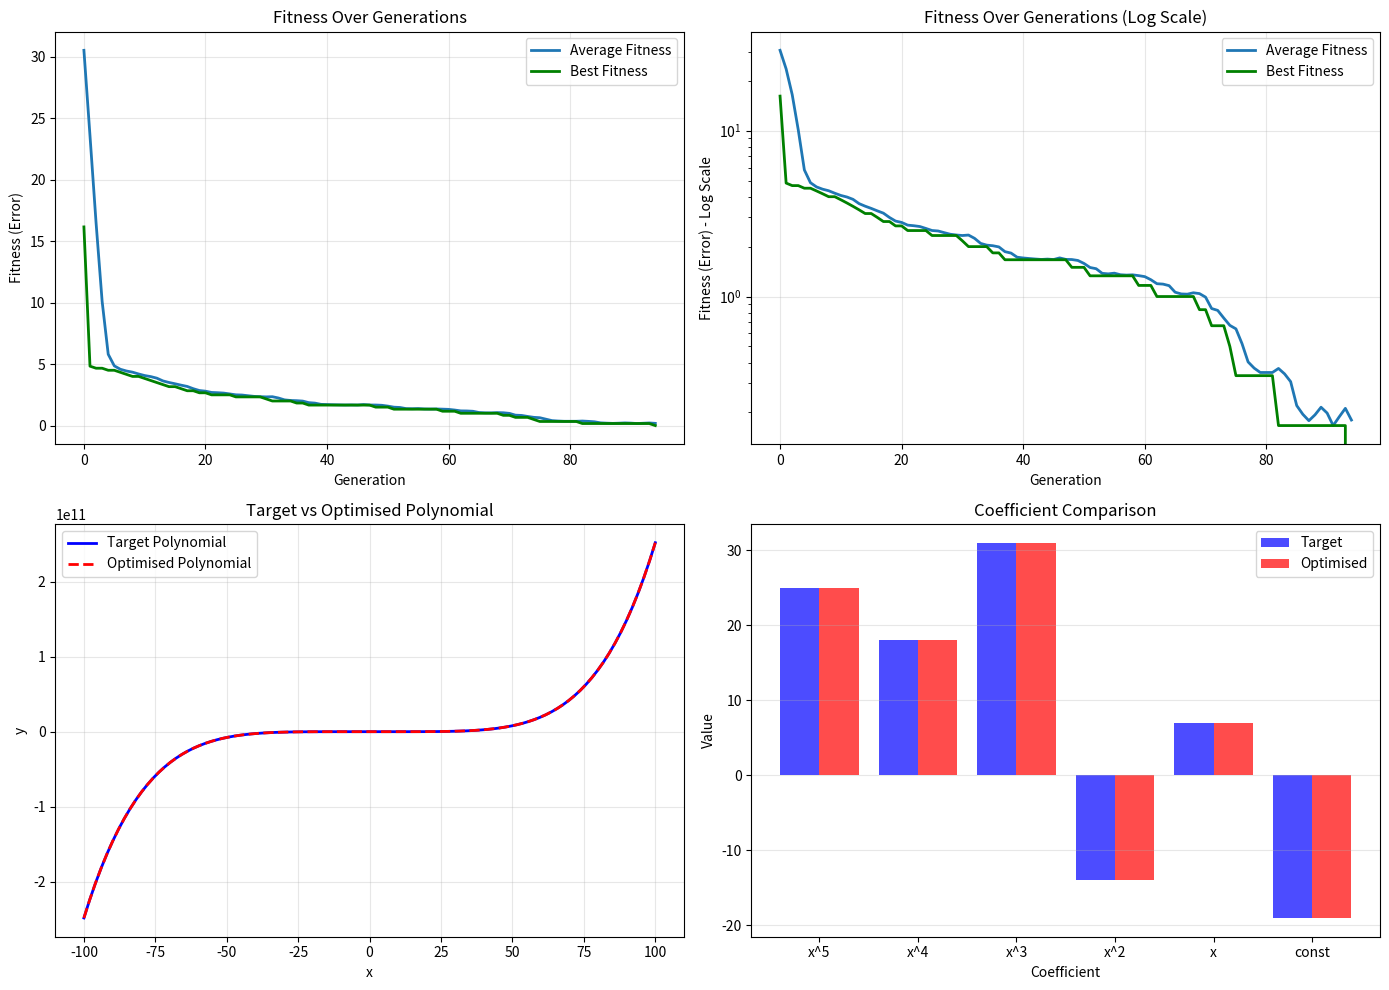

Source code (Python):
from random import randint, random
import matplotlib.pyplot as plt
import numpy as np


def individual(length, min_val, max_val):
    """Create an individual with integer coefficients."""
    return [randint(min_val, max_val) for _ in range(length)]


def population(count, length, min_val, max_val):
    """Create a population of individuals."""
    return [individual(length, min_val, max_val) for _ in range(count)]


def polynomial(x, coefficients):
    """Evaluate polynomial at x with given integer coefficients."""
    return (coefficients[0] * x**5 + 
            coefficients[1] * x**4 + 
            coefficients[2] * x**3 + 
            coefficients[3] * x**2 + 
            coefficients[4] * x + 
            coefficients[5])


def fitness(individual, target_coeffs, x_values=None):
    """
    Fitness measures the average absolute error between integer coefficients.
    Lower is better.
    """
    error = sum(abs(a - b) for a, b in zip(individual, target_coeffs)) / len(target_coeffs)
    return error


def grade(pop, target_coeffs, x_values=None):
    """Find average fitness for a population."""
    summed = sum(fitness(x, target_coeffs) for x in pop)
    return summed / float(len(pop))


def evolve(pop, target_coeffs, x_values=None, retain=0.2, random_select=0.05, mutate=0.2, 
           mutation_strength=1, min_val=-50, max_val=50):
    """Evolve the population with integer arithmetic."""
    graded = [(fitness(x, target_coeffs), x) for x in pop]
    graded = [x[1] for x in sorted(graded)]
    
    # Elitist selection
    retain_length = int(len(graded) * retain)
    parents = graded[:retain_length]
    
    # Random selection for diversity
    for individual in graded[retain_length:]:
        if random_select > random():
            parents.append(individual)
    
    # Mutation - mutate integers by adding or subtracting 1 (bounded)
    for individual in parents:
        if mutate > random():
            pos_to_mutate = randint(0, len(individual) - 1)
            change = randint(-mutation_strength, mutation_strength)
            new_val = individual[pos_to_mutate] + change
            # Clip to min/max
            individual[pos_to_mutate] = max(min_val, min(max_val, new_val))
    
    # Crossover
    parents_length = len(parents)
    desired_length = len(pop) - parents_length
    children = []
    
    while len(children) < desired_length:
        male_idx = randint(0, parents_length - 1)
        female_idx = randint(0, parents_length - 1)
        if male_idx != female_idx:
            male = parents[male_idx]
            female = parents[female_idx]
            half = len(male) // 2
            child = male[:half] + female[half:]
            children.append(child)
    
    parents.extend(children)
    return parents


# Main program
if __name__ == '__main__':
    # Target polynomial coefficients (integers)
    target_coefficients = [25, 18, 31, -14, 7, -19]

    # GA Parameters
    p_count = 100          # Population size
    i_length = 6           # 6 coefficients (5 powers + 1 const)
    coeff_min = -50
    coeff_max = 50
    max_generations = 200

    # Stopping criteria
    fitness_threshold = 0.01
    stagnation_limit = 20

    # Initialize population
    p = population(p_count, i_length, coeff_min, coeff_max)
    fitness_history = []
    best_fitness_history = []

    solution_found = False
    solution_generation = 0
    best_fitness = float('inf')
    stagnation_counter = 0

    for gen in range(max_generations):
        avg_fitness = grade(p, target_coefficients)
        fitness_history.append(avg_fitness)
        
        current_best = min(p, key=lambda x: fitness(x, target_coefficients))
        current_best_fitness = fitness(current_best, target_coefficients)
        best_fitness_history.append(current_best_fitness)
        
        if current_best_fitness <= fitness_threshold:
            solution_found = True
            solution_generation = gen + 1
            print(f"\n[SUCCESS] Solution found in {solution_generation} generations!")
            print(f"Best coefficients: {current_best}")
            print(f"Target coefficients: {target_coefficients}")
            print(f"Fitness: {current_best_fitness:.6f}")
            break
        
        if abs(current_best_fitness - best_fitness) < 0.001:
            stagnation_counter += 1
        else:
            stagnation_counter = 0
            best_fitness = current_best_fitness
        
        if stagnation_counter >= stagnation_limit:
            solution_generation = gen + 1
            print(f"\n[STAGNATION] Stopped at generation {solution_generation}")
            print(f"Best coefficients: {current_best}")
            print(f"Target coefficients: {target_coefficients}")
            print(f"Fitness: {current_best_fitness:.6f}")
            break
        
        if (gen + 1) % 20 == 0:
            print(f"Gen {gen + 1}: Best fitness = {current_best_fitness:.6f}, Avg fitness = {avg_fitness:.6f}")
        
        p = evolve(p, target_coefficients, retain=0.2, random_select=0.05, 
                   mutate=0.2, mutation_strength=1, min_val=coeff_min, max_val=coeff_max)

    if not solution_found and stagnation_counter < stagnation_limit:
        best_indiv = min(p, key=lambda x: fitness(x, target_coefficients))
        best_fit = fitness(best_indiv, target_coefficients)
        print(f"\n[MAX GENERATIONS] Stopped at {max_generations} generations")
        print(f"Best coefficients: {best_indiv}")
        print(f"Target coefficients: {target_coefficients}")
        print(f"Fitness: {best_fit:.6f}")

    # Visualization
    fig, axes = plt.subplots(2, 2, figsize=(14, 10))
    
    # Plot 1: Fitness history
    axes[0, 0].plot(fitness_history, linewidth=2, label='Average Fitness')
    axes[0, 0].plot(best_fitness_history, linewidth=2, label='Best Fitness', color='green')
    axes[0, 0].set_xlabel('Generation')
    axes[0, 0].set_ylabel('Fitness (Error)')
    axes[0, 0].set_title('Fitness Over Generations')
    axes[0, 0].legend()
    axes[0, 0].grid(True, alpha=0.3)
    
    # Plot 2: Log scale fitness
    axes[0, 1].semilogy(fitness_history, linewidth=2, label='Average Fitness')
    axes[0, 1].semilogy(best_fitness_history, linewidth=2, label='Best Fitness', color='green')
    axes[0, 1].set_xlabel('Generation')
    axes[0, 1].set_ylabel('Fitness (Error) - Log Scale')
    axes[0, 1].set_title('Fitness Over Generations (Log Scale)')
    axes[0, 1].legend()
    axes[0, 1].grid(True, alpha=0.3)
    
    # Plot 3: Compare polynomials
    x_plot = np.linspace(-100, 100, 100)
    best_final = min(p, key=lambda x: fitness(x, target_coefficients))
    
    y_target = [polynomial(x, target_coefficients) for x in x_plot]
    y_optimised = [polynomial(x, best_final) for x in x_plot]
    
    axes[1, 0].plot(x_plot, y_target, linewidth=2, label='Target Polynomial', color='blue')
    axes[1, 0].plot(x_plot, y_optimised, linewidth=2, linestyle='--', label='Optimised Polynomial', color='red')
    axes[1, 0].set_xlabel('x')
    axes[1, 0].set_ylabel('y')
    axes[1, 0].set_title('Target vs Optimised Polynomial')
    axes[1, 0].legend()
    axes[1, 0].grid(True, alpha=0.3)
    
    # Plot 4: Coefficient comparison
    coeffs_names = ['x^5', 'x^4', 'x^3', 'x^2', 'x', 'const']
    x_pos = np.arange(len(coeffs_names))
    
    axes[1, 1].bar(x_pos - 0.2, target_coefficients, 0.4, label='Target', color='blue', alpha=0.7)
    axes[1, 1].bar(x_pos + 0.2, best_final, 0.4, label='Optimised', color='red', alpha=0.7)
    axes[1, 1].set_xlabel('Coefficient')
    axes[1, 1].set_ylabel('Value')
    axes[1, 1].set_title('Coefficient Comparison')
    axes[1, 1].set_xticks(x_pos)
    axes[1, 1].set_xticklabels(coeffs_names)
    axes[1, 1].legend()
    axes[1, 1].grid(True, alpha=0.3, axis='y')
    
    plt.tight_layout()
    plt.show()
